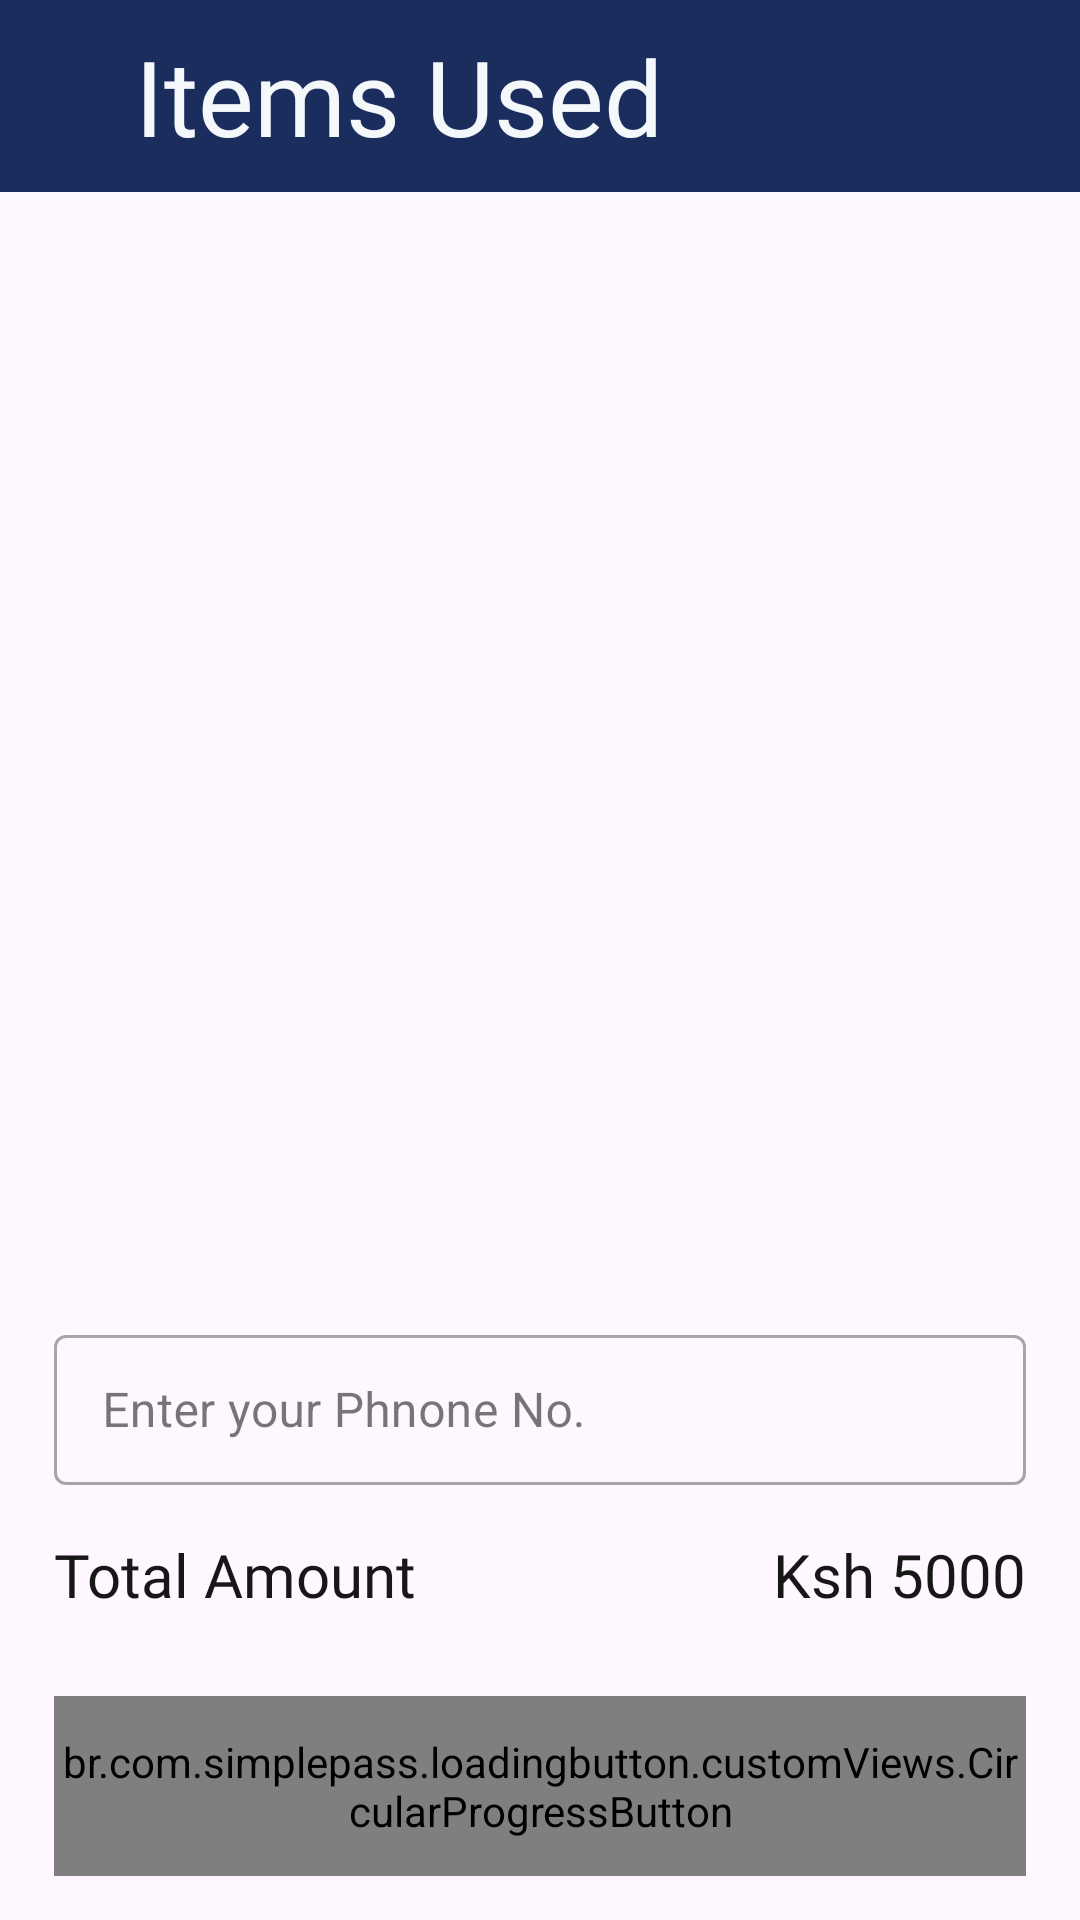

Layout XML and referenced resources for this Android screen:
<!-- AndroidManifest.xml: application theme Theme.XpressApp -->
<!-- res/layout/fragment_invoice.xml -->
<?xml version="1.0" encoding="utf-8"?>
<androidx.constraintlayout.widget.ConstraintLayout xmlns:android="http://schemas.android.com/apk/res/android"
    xmlns:app="http://schemas.android.com/apk/res-auto"
    xmlns:tools="http://schemas.android.com/tools"
    android:id="@+id/InvoiceFragment"
    android:layout_width="match_parent"
    android:layout_height="match_parent"
    tools:context=".customer.fragments.InvoiceFragment">

    <Toolbar
        android:layout_width="match_parent"
        android:layout_height="0dp"
        android:background="@color/g_blue"
        android:title="@string/items"
        android:titleMarginStart="45dp"
        android:titleTextAppearance="@style/h4"
        android:titleTextColor="@color/g_white"
        app:layout_constraintBottom_toBottomOf="@id/guidelineMrgTop"
        app:layout_constraintEnd_toEndOf="parent"
        app:layout_constraintStart_toStartOf="parent"
        app:layout_constraintTop_toTopOf="parent" />

    <androidx.recyclerview.widget.RecyclerView
        android:id="@+id/invoiceRV"
        android:layout_width="0dp"
        android:layout_height="0dp"
        app:layout_constraintBottom_toBottomOf="@id/guideline6"
        app:layout_constraintEnd_toEndOf="@id/guidelineMrgEnd"
        app:layout_constraintStart_toStartOf="@id/guidelineMrgStart"
        app:layout_constraintTop_toBottomOf="@id/guidelineMrgTop" />

    <com.google.android.material.textfield.TextInputLayout
        style="@style/Widget.MaterialComponents.TextInputLayout.OutlinedBox.Dense"
        android:layout_width="0dp"
        android:layout_height="wrap_content"
        app:layout_constraintBottom_toTopOf="@id/guidelineTopTotal"
        app:layout_constraintEnd_toEndOf="@id/guidelineMrgEnd"
        app:layout_constraintStart_toStartOf="@id/guidelineMrgStart"
        app:layout_constraintTop_toBottomOf="@id/guideline6">

        <TextView
            android:layout_width="0dp"
            android:layout_height="0dp"
            android:labelFor="@+id/phoneNumber"
            android:text="@string/name" />

        <androidx.appcompat.widget.AppCompatEditText
            android:id="@+id/phoneNumber"
            android:layout_width="match_parent"
            android:layout_height="50dp"
            android:hint="@string/phoneNo"
            android:label="@string/phoneNo"
            android:textColor="@color/black"
            android:textColorHighlight="#32addf"
            android:textColorHint="#546E7A"
            tools:ignore="VisualLintTextFieldSize" />

    </com.google.android.material.textfield.TextInputLayout>

    <TextView
        style="@style/h4"
        android:layout_width="wrap_content"
        android:layout_height="wrap_content"
        android:text="@string/total_amount"
        android:textSize="20sp"
        app:layout_constraintBottom_toTopOf="@id/guidelineMrgBottom"
        app:layout_constraintStart_toStartOf="@id/guidelineMrgStart"
        app:layout_constraintTop_toBottomOf="@id/guidelineTopTotal" />

    <TextView
        android:id="@+id/totalAmount"
        style="@style/h4"
        android:layout_width="wrap_content"
        android:layout_height="wrap_content"
        android:text="@string/amount"
        android:textSize="20sp"
        app:layout_constraintBottom_toTopOf="@id/guidelineMrgBottom"
        app:layout_constraintEnd_toEndOf="@id/guidelineMrgEnd"
        app:layout_constraintTop_toBottomOf="@id/guidelineTopTotal" />

    <br.com.simplepass.loadingbutton.customViews.CircularProgressButton
        android:id="@+id/checkOut"
        style="@style/blueButtonStyle"
        android:layout_width="0dp"
        android:layout_height="60dp"
        android:text="@string/checkout"
        app:layout_constraintBottom_toBottomOf="parent"
        app:layout_constraintEnd_toEndOf="@id/guidelineMrgEnd"
        app:layout_constraintStart_toStartOf="@id/guidelineMrgStart"
        app:layout_constraintTop_toBottomOf="@id/guidelineMrgBottom"
        app:spinning_bar_color="@color/g_white"
        tools:ignore="VisualLintButtonSize" />

    <androidx.constraintlayout.widget.Guideline
        android:id="@+id/guidelineMrgStart"
        android:layout_width="wrap_content"
        android:layout_height="wrap_content"
        android:orientation="vertical"
        app:layout_constraintGuide_percent="0.05" />

    <androidx.constraintlayout.widget.Guideline
        android:id="@+id/guidelineMrgEnd"
        android:layout_width="wrap_content"
        android:layout_height="wrap_content"
        android:orientation="vertical"
        app:layout_constraintGuide_percent="0.95" />

    <androidx.constraintlayout.widget.Guideline
        android:id="@+id/guidelineMrgTop"
        android:layout_width="wrap_content"
        android:layout_height="wrap_content"
        android:orientation="horizontal"
        app:layout_constraintGuide_percent="0.1" />

    <androidx.constraintlayout.widget.Guideline
        android:id="@+id/guidelineMrgBottom"
        android:layout_width="wrap_content"
        android:layout_height="wrap_content"
        android:orientation="horizontal"
        app:layout_constraintGuide_percent="0.86" />

    <androidx.constraintlayout.widget.Guideline
        android:id="@+id/guidelineTopTotal"
        android:layout_width="wrap_content"
        android:layout_height="wrap_content"
        android:orientation="horizontal"
        app:layout_constraintGuide_percent="0.78" />

    <androidx.constraintlayout.widget.Guideline
        android:id="@+id/guideline6"
        android:layout_width="wrap_content"
        android:layout_height="wrap_content"
        android:orientation="horizontal"
        app:layout_constraintGuide_percent="0.68" />

</androidx.constraintlayout.widget.ConstraintLayout>
<!-- resources referenced by this layout -->
<resources>
  <color name="black">#FF000000</color>
  <color name="g_blue">#1A2D5D</color>
  <color name="g_white">#F5F8FA</color>
  <string name="amount">Ksh 5000</string>
  <string name="checkout">Check Out</string>
  <string name="items">Items Used</string>
  <string name="name">Assigned Employee</string>
  <string name="phoneNo">Enter your Phnone No.</string>
  <string name="total_amount">Total Amount</string>
  <style name="blueButtonStyle">
          <item name="android:background">@drawable/blue_background</item>
          <item name="android:fontFamily">@font/poppins_thin</item>
          <item name="android:textColor">@color/white</item>
          <item name="android:textSize">@dimen/h2TextSize</item>
          <item name="android:textAllCaps">false</item>
      </style>
  <style name="h4">
          <item name="android:fontFamily">@font/poppins_thin</item>
          <item name="android:textColor">@color/g_black</item>
          <item name="android:textSize">@dimen/h4TextSize</item>
      </style>
  <style name="Theme.XpressApp" parent="Base.Theme.XpressApp" />
  <color name="white">#FFFFFFFF</color>
  <dimen name="h2TextSize">17sp</dimen>
  <color name="g_black">#171717</color>
  <dimen name="h4TextSize">35sp</dimen>
  <style name="Base.Theme.XpressApp" parent="Theme.Material3.DayNight.NoActionBar">
          
          
      </style>
</resources>
